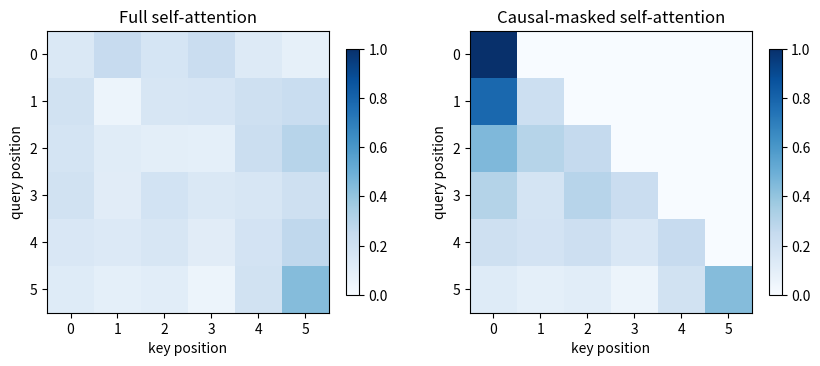

Python code for this plot:
import numpy as np
import matplotlib.pyplot as plt
rng = np.random.default_rng(0)

n, d, dk = 6, 8, 4  # sequence length, embedding dim, projected key dim
X = rng.standard_normal((n, d))
Wq, Wk, Wv = rng.standard_normal((d, dk))*0.3, rng.standard_normal((d, dk))*0.3, rng.standard_normal((d, dk))*0.3
Q, K, V = X @ Wq, X @ Wk, X @ Wv

def softmax(z, axis=-1):
    z = z - z.max(axis=axis, keepdims=True)
    e = np.exp(z); return e / e.sum(axis=axis, keepdims=True)

def attention(Q, K, V, mask=None):
    logits = Q @ K.T / np.sqrt(K.shape[-1])
    if mask is not None:
        logits = logits + mask
    A = softmax(logits, axis=-1)
    return A @ V, A

# Causal mask: position i can't attend to j > i
mask = np.zeros((n, n))
mask[np.triu_indices(n, k=1)] = -1e9

_, A_full = attention(Q, K, V)
_, A_causal = attention(Q, K, V, mask=mask)

fig, axes = plt.subplots(1, 2, figsize=(10, 4))
for ax, A, title in zip(axes, [A_full, A_causal], ['Full self-attention', 'Causal-masked self-attention']):
    im = ax.imshow(A, vmin=0, vmax=1, cmap='Blues')
    ax.set_xlabel('key position'); ax.set_ylabel('query position'); ax.set_title(title)
    plt.colorbar(im, ax=ax, shrink=0.8)
plt.show()
print('Row sums (should be 1):', A_full.sum(axis=-1).round(4))
print('Causal row sums       :', A_causal.sum(axis=-1).round(4))
